Run: headless pygame with SDL's dummy video driver; simulated clock (each Clock.tick advances the game by its frame time, no real sleeping); random seed 0; keys injected as events and as key.get_pressed() state; no mouse input.
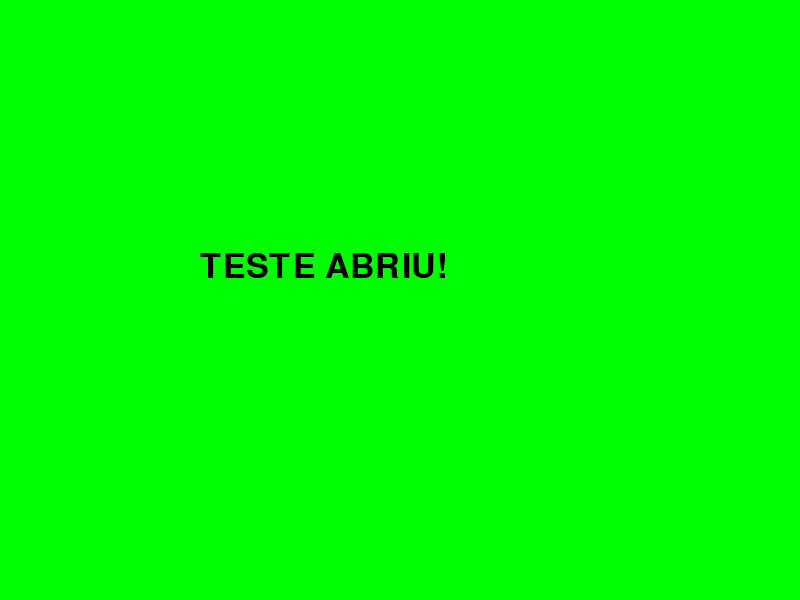
Frame 1 of 4 · flips 1–60 · no input
Frame 2 of 4 · flips 61–180 · tapped SPACE, RETURN · held RIGHT (→), D · screen unchanged from frame 1, image omitted
Frame 3 of 4 · flips 181–300 · held DOWN (↓), S · screen unchanged from frame 2, image omitted
Frame 4 of 4 · flips 301–420 · held LEFT (←), A, UP (↑), W · screen unchanged from frame 3, image omitted

The pygame program that drew these frames:

import pygame
pygame.init()
screen = pygame.display.set_mode((800,600))
font = pygame.font.Font(None, 50)
while True:
    screen.fill((0,255,0))
    t = font.render("TESTE ABRIU!", True, (0,0,0))
    screen.blit(t, (200,250))
    pygame.display.flip()
    for e in pygame.event.get():
        if e.type == pygame.QUIT:
            raise SystemExit
